Photos from the image-classification dataset "data" in the GitHub repository rajendranu4/hand-gesture-recognition. Its 4 classes are: fist, palm, thumb up, thumb down.

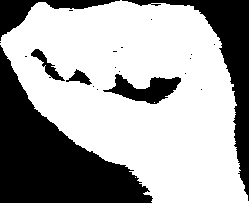
Label: fist

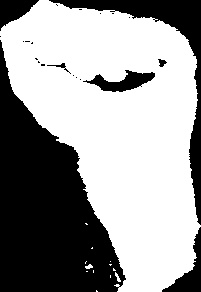
Label: fist

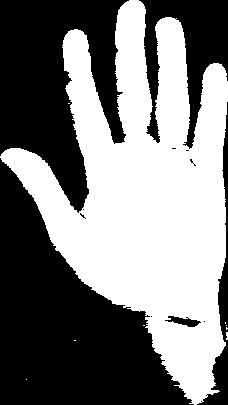
Label: palm

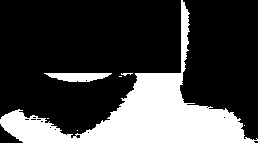
Label: thumb up

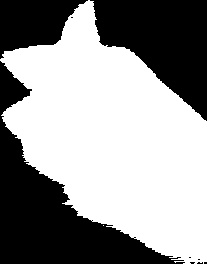
Label: thumb up

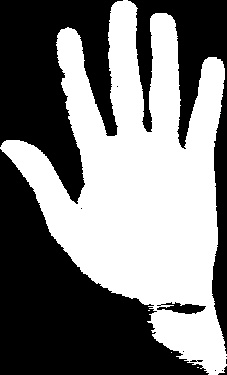
Label: palm
